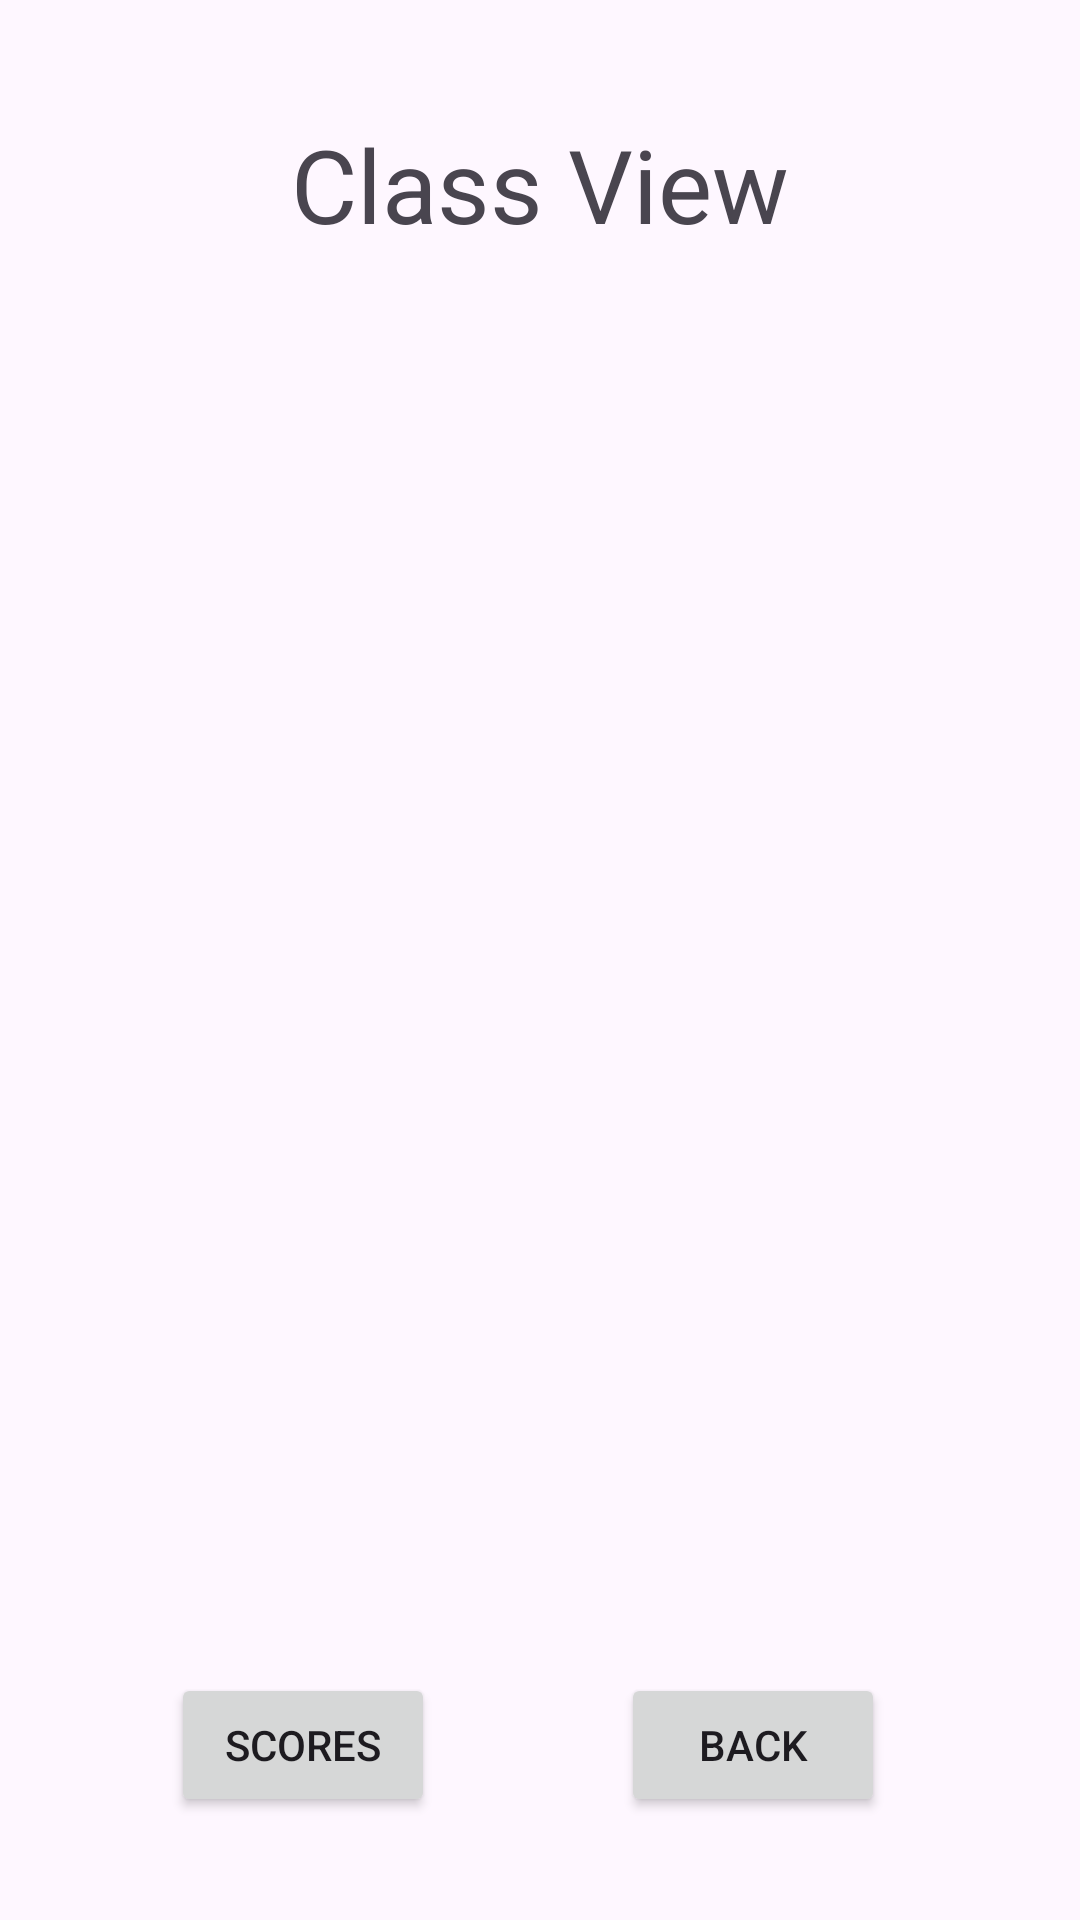

Android layout source for this screen:
<!-- AndroidManifest.xml: application theme Theme.AnonymousGradingApplication -->
<!-- res/layout/activity_class_info.xml -->
<?xml version="1.0" encoding="utf-8"?>
<androidx.constraintlayout.widget.ConstraintLayout xmlns:android="http://schemas.android.com/apk/res/android"
    xmlns:app="http://schemas.android.com/apk/res-auto"
    xmlns:tools="http://schemas.android.com/tools"
    android:layout_width="match_parent"
    android:layout_height="match_parent">

    <TextView
        android:id="@+id/textView3"
        android:layout_width="231dp"
        android:layout_height="45dp"
        android:text="Class View"
        android:textAlignment="center"
        android:textSize="34sp"
        app:layout_constraintBottom_toBottomOf="parent"
        app:layout_constraintEnd_toEndOf="parent"
        app:layout_constraintStart_toStartOf="parent"
        app:layout_constraintTop_toTopOf="parent"
        app:layout_constraintVertical_bias="0.065" />

    <ListView
        android:id="@+id/studentHolder"
        android:layout_width="323dp"
        android:layout_height="451dp"
        android:orientation="vertical"
        app:layout_constraintBottom_toBottomOf="parent"
        app:layout_constraintEnd_toEndOf="parent"
        app:layout_constraintStart_toStartOf="parent"
        app:layout_constraintTop_toTopOf="parent"
        app:layout_constraintVertical_bias="0.497"></ListView>

    <Button
        android:id="@+id/buttonClassInfoBack"
        android:layout_width="wrap_content"
        android:layout_height="wrap_content"
        android:text="Back"
        app:layout_constraintBottom_toBottomOf="parent"
        app:layout_constraintEnd_toEndOf="parent"
        app:layout_constraintHorizontal_bias="0.761"
        app:layout_constraintStart_toStartOf="parent"
        app:layout_constraintTop_toTopOf="parent"
        app:layout_constraintVertical_bias="0.942" />

    <Button
        android:id="@+id/buttonExamScores"
        android:layout_width="wrap_content"
        android:layout_height="wrap_content"
        android:text="Scores"
        app:layout_constraintBottom_toBottomOf="parent"
        app:layout_constraintEnd_toEndOf="parent"
        app:layout_constraintHorizontal_bias="0.21"
        app:layout_constraintStart_toStartOf="parent"
        app:layout_constraintTop_toTopOf="parent"
        app:layout_constraintVertical_bias="0.942" />
</androidx.constraintlayout.widget.ConstraintLayout>
<!-- resources referenced by this layout -->
<resources>
  <style name="Theme.AnonymousGradingApplication" parent="Base.Theme.AnonymousGradingApplication" />
  <style name="Base.Theme.AnonymousGradingApplication" parent="Theme.Material3.DayNight.NoActionBar">
          
          
      </style>
</resources>
